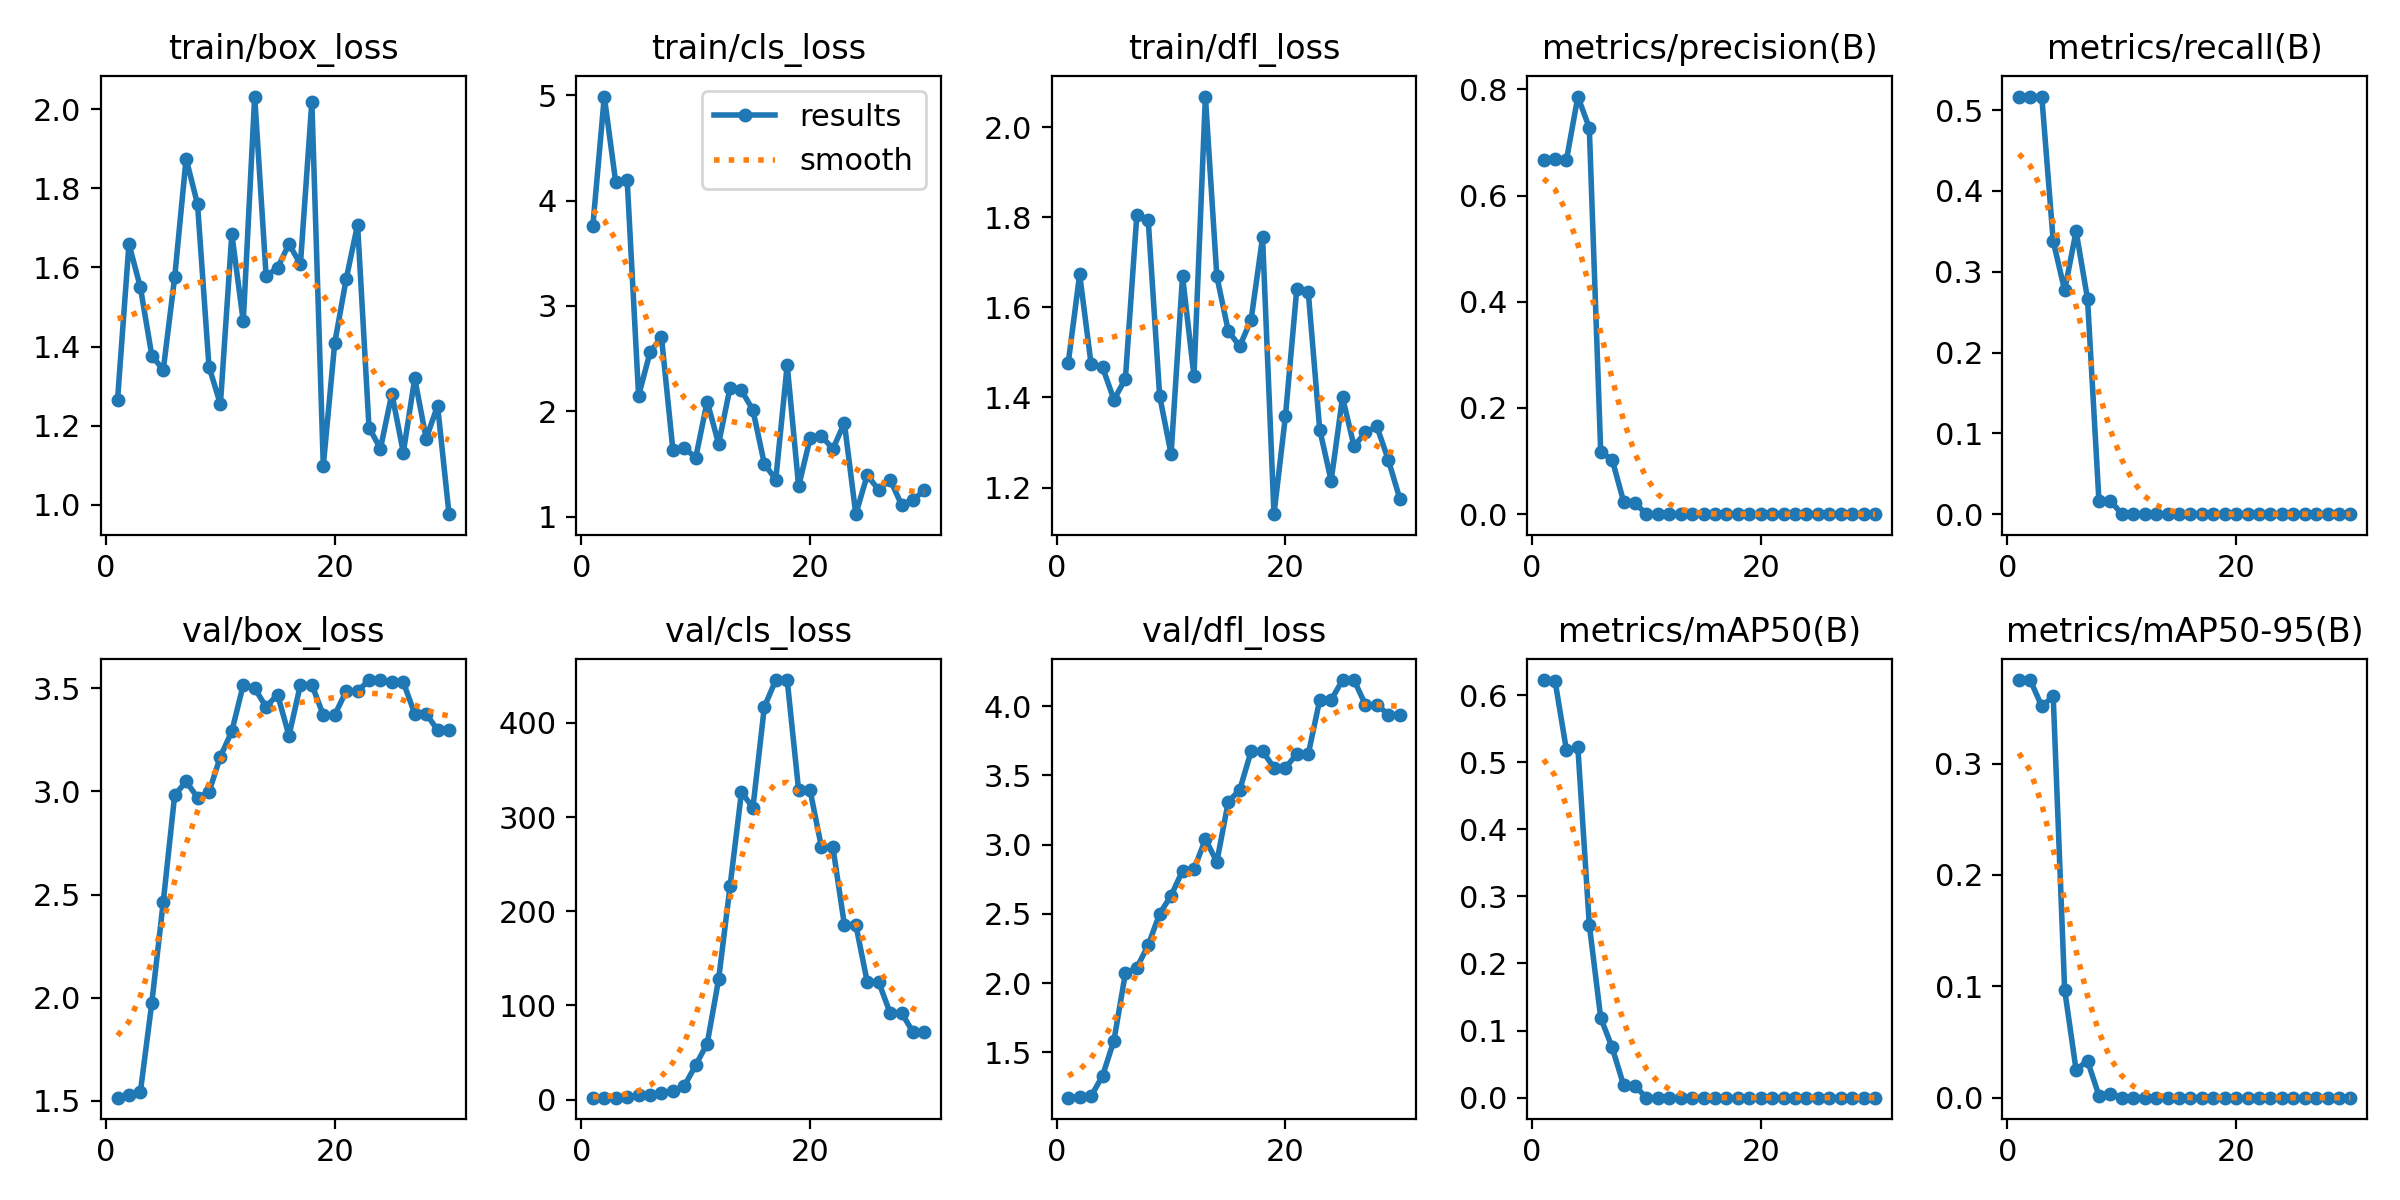

Data behind this chart, as committed beside it:
epoch, time, train/box_loss, train/cls_loss, train/dfl_loss, metrics/precision(B), metrics/recall(B), metrics/mAP50(B), metrics/mAP50-95(B), val/box_loss, val/cls_loss, val/dfl_loss, lr/pg0, lr/pg1, lr/pg2
1, 9.47, 1.264, 3.763, 1.476, 0.6672, 0.5167, 0.6224, 0.375, 1.516, 1.953, 1.172, 0.1, 0, 0
2, 10.4, 1.659, 4.988, 1.673, 0.6682, 0.5167, 0.6216, 0.3749, 1.53, 2.018, 1.179, 0.0991, 9.65067e-05, 9.65067e-05
3, 10.82, 1.55, 4.173, 1.474, 0.667, 0.5167, 0.5179, 0.3514, 1.544, 2.058, 1.182, 0.09819, 0.0001864, 0.0001864
4, 11.19, 1.377, 4.199, 1.467, 0.7866, 0.3377, 0.522, 0.3604, 1.976, 2.313, 1.329, 0.09727, 0.0002698, 0.0002698
5, 11.62, 1.341, 2.149, 1.395, 0.7277, 0.2769, 0.2578, 0.09695, 2.464, 4.301, 1.585, 0.09635, 0.0003465, 0.0003465
6, 12.23, 1.575, 2.559, 1.441, 0.1168, 0.35, 0.1189, 0.02507, 2.982, 4.906, 2.07, 0.09542, 0.0004167, 0.0004167
7, 12.62, 1.875, 2.705, 1.804, 0.1029, 0.2667, 0.07481, 0.03313, 3.049, 6.433, 2.111, 0.09448, 0.0004802, 0.0004802
8, 13.22, 1.76, 1.633, 1.793, 0.02381, 0.01667, 0.01875, 0.00188, 2.971, 8.512, 2.274, 0.09354, 0.0005372, 0.0005372
9, 13.57, 1.349, 1.651, 1.403, 0.02083, 0.01667, 0.0174, 0.00348, 2.997, 14.45, 2.501, 0.09259, 0.0005876, 0.0005876
10, 13.96, 1.254, 1.561, 1.274, 0, 0, 0, 0, 3.169, 36.57, 2.632, 0.09163, 0.0006314, 0.0006314
11, 15.15, 1.684, 2.093, 1.67, 0, 0, 0, 0, 3.292, 59.32, 2.812, 0.09067, 0.0006687, 0.0006687
12, 15.49, 1.464, 1.691, 1.448, 0, 0, 0, 0, 3.517, 127.5, 2.822, 0.0897, 0.0006993, 0.0006993
13, 16.05, 2.032, 2.224, 2.068, 0, 0, 0, 0, 3.5, 226.5, 3.04, 0.08872, 0.0007234, 0.0007234
14, 16.4, 1.578, 2.198, 1.669, 0, 0, 0, 0, 3.41, 326.4, 2.876, 0.08774, 0.0007408, 0.0007408
15, 16.77, 1.599, 2.012, 1.548, 0, 0, 0, 0, 3.47, 310, 3.31, 0.08675, 0.0007517, 0.0007517
16, 17.12, 1.659, 1.502, 1.514, 0, 0, 0, 0, 3.271, 416.9, 3.396, 0.08576, 0.000756, 0.000756
17, 17.47, 1.608, 1.352, 1.573, 0, 0, 0, 0, 3.517, 445.6, 3.675, 0.08475, 0.0007537, 0.0007537
18, 18, 2.019, 2.441, 1.755, 0, 0, 0, 0, 3.517, 445.6, 3.675, 0.08374, 0.0007448, 0.0007448
19, 18.35, 1.098, 1.288, 1.141, 0, 0, 0, 0, 3.371, 328.4, 3.557, 0.08273, 0.0007294, 0.0007294
20, 18.69, 1.409, 1.742, 1.358, 0, 0, 0, 0, 3.371, 328.4, 3.557, 0.08171, 0.0007073, 0.0007073
21, 26.28, 1.57, 1.765, 1.642, 0, 0, 0, 0, 3.486, 267.8, 3.654, 0.08068, 0.0006787, 0.0006787
22, 26.64, 1.708, 1.642, 1.634, 0, 0, 0, 0, 3.486, 267.8, 3.654, 0.07964, 0.0006434, 0.0006434
23, 27.04, 1.195, 1.89, 1.329, 0, 0, 0, 0, 3.54, 185.8, 4.045, 0.0786, 0.0006016, 0.0006016
24, 27.61, 1.141, 1.023, 1.215, 0, 0, 0, 0, 3.54, 185.8, 4.045, 0.07755, 0.0005532, 0.0005532
25, 27.94, 1.281, 1.394, 1.401, 0, 0, 0, 0, 3.53, 125, 4.19, 0.0765, 0.0004982, 0.0004982
26, 28.26, 1.132, 1.254, 1.292, 0, 0, 0, 0, 3.53, 125, 4.19, 0.07544, 0.0004367, 0.0004367
27, 28.82, 1.319, 1.352, 1.322, 0, 0, 0, 0, 3.377, 92, 4.011, 0.07437, 0.0003685, 0.0003685
28, 29.14, 1.167, 1.113, 1.336, 0, 0, 0, 0, 3.377, 92, 4.011, 0.07329, 0.0002938, 0.0002938
29, 29.47, 1.25, 1.156, 1.262, 0, 0, 0, 0, 3.297, 71.85, 3.941, 0.07221, 0.0002124, 0.0002124
30, 29.99, 0.9758, 1.252, 1.176, 0, 0, 0, 0, 3.297, 71.85, 3.941, 0.07112, 0.0001245, 0.0001245
